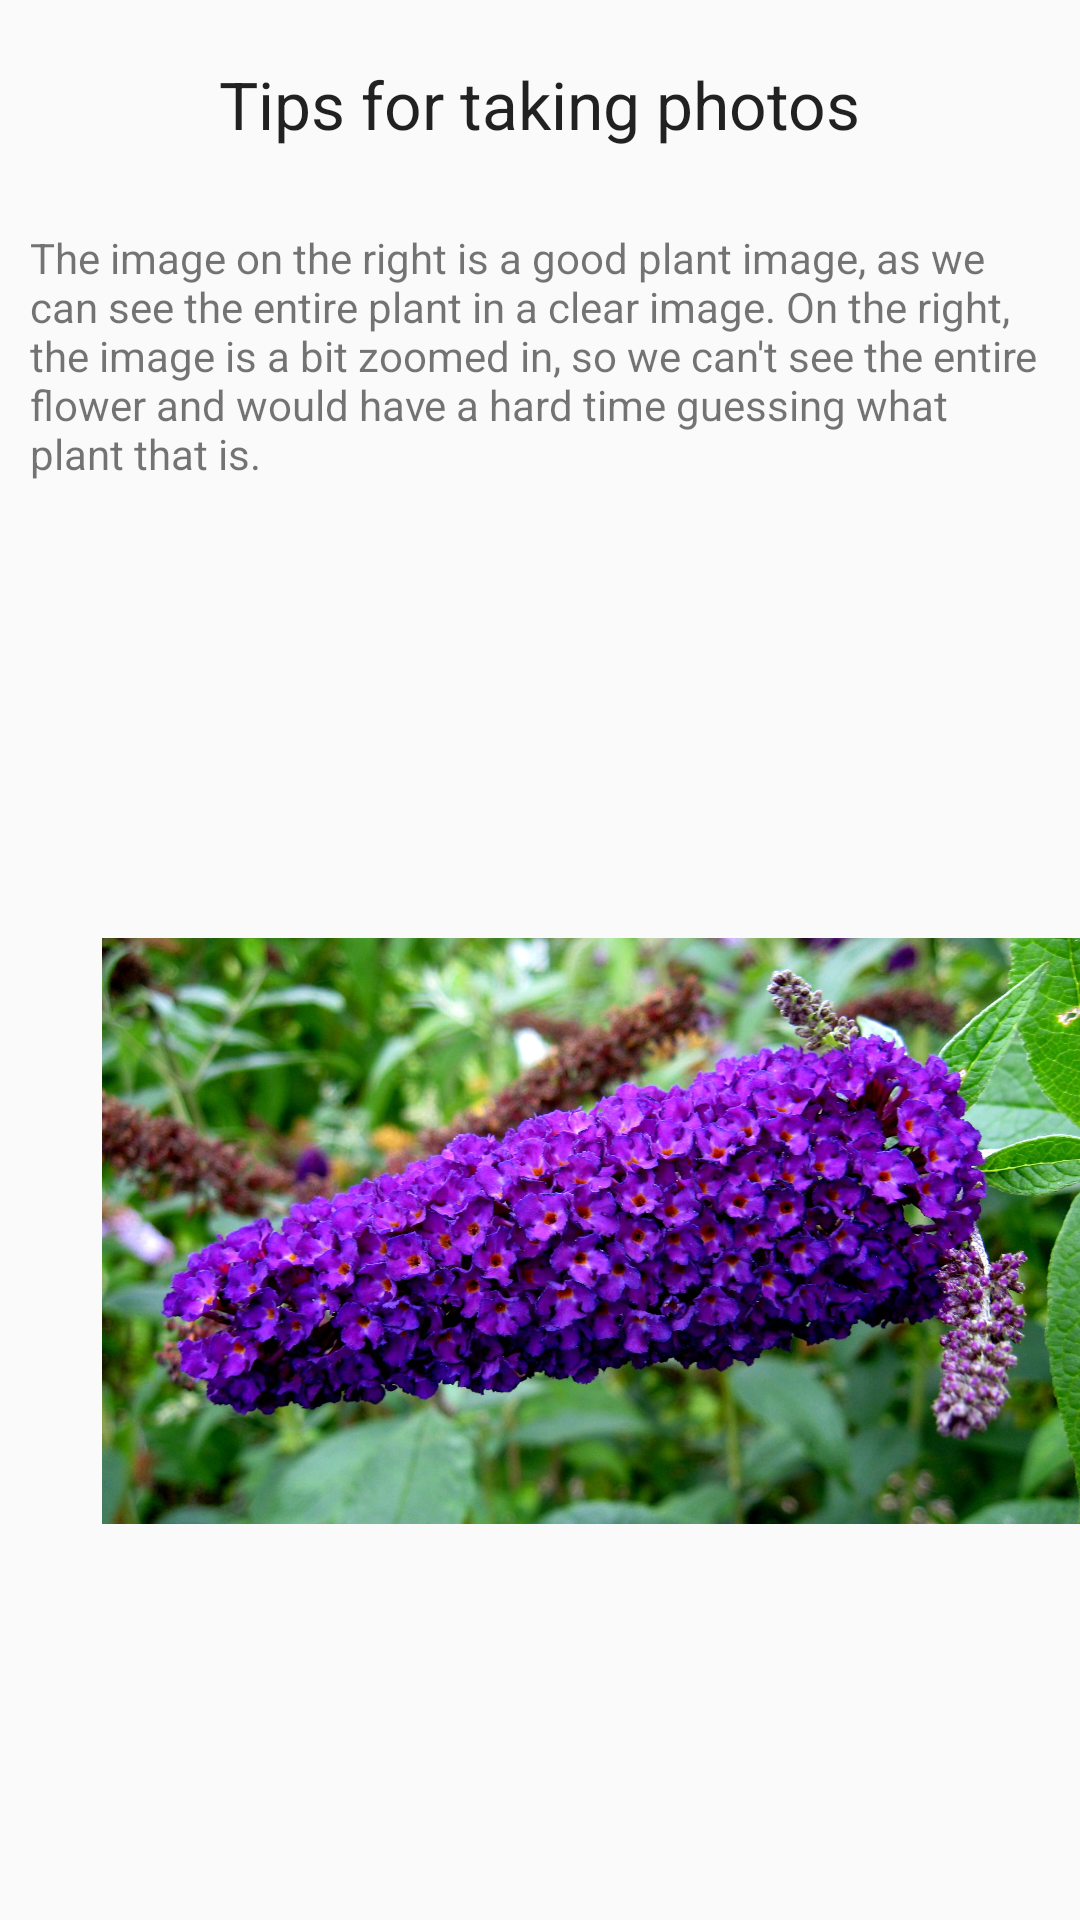

Produce the Android XML layout that renders to this screen, including the resource entries it uses.
<!-- AndroidManifest.xml: application theme AppTheme -->
<!-- res/layout/fragment_menu_howto.xml -->
<?xml version="1.0" encoding="utf-8"?>
<RelativeLayout xmlns:android="http://schemas.android.com/apk/res/android"
    xmlns:app="http://schemas.android.com/apk/res-auto"
    android:layout_width="match_parent"
    android:layout_height="match_parent">

    <android.support.v7.widget.AppCompatTextView
        android:id="@+id/textView"
        android:layout_width="wrap_content"
        android:layout_height="wrap_content"
        android:layout_alignParentTop="true"
        android:layout_centerHorizontal="true"
        android:layout_marginTop="20dp"
        android:text="@string/tips_for_taking_photos"
        android:textAppearance="?android:attr/textAppearanceLarge" />


    <RelativeLayout
        android:id="@+id/good_wrapper"
        android:layout_width="wrap_content"
        android:layout_height="wrap_content"
        android:layout_below="@+id/textView5">
        <ImageView
            android:id="@+id/good_flower"
            android:layout_width="wrap_content"
            android:layout_height="wrap_content"
            android:layout_alignParentStart="true"
            android:layout_marginStart="34dp"
            android:layout_marginTop="20dp"
            android:maxHeight="576dp"
            android:maxWidth="346dp"
            android:layout_marginBottom="10dp"
            app:srcCompat="@drawable/buddleja_high_res" />

        
            
            
            
            
            
            
            
            
            

    </RelativeLayout>

    <RelativeLayout
        android:id="@+id/bad_wrapper"
        android:layout_marginBottom="34dp"
        android:layout_below="@id/good_wrapper"
        android:layout_width="wrap_content"
        android:layout_height="wrap_content">

        <ImageView
            android:id="@+id/bad_flower"
            android:layout_width="wrap_content"
            android:layout_height="wrap_content"
            android:layout_alignParentBottom="true"
            android:layout_alignParentEnd="true"
            android:layout_marginEnd="34dp"
            android:maxHeight="570dp"
            android:maxWidth="380dp" />

        
            
            
            
            
            
            
            
            
            
            


    </RelativeLayout>




    <android.support.v7.widget.AppCompatTextView
        android:id="@+id/textView5"
        android:layout_width="wrap_content"
        android:layout_height="wrap_content"
        android:layout_alignParentStart="true"
        android:layout_below="@+id/textView"
        android:layout_marginTop="17dp"
        android:padding="10dp"
        android:text="@string/good_image_of_a_plant_text" />

</RelativeLayout>
<!-- resources referenced by this layout -->
<resources>
  <dimen name="default_small_text_size">14sp</dimen>
  <!-- drawable buddleja_high_res: jpg bitmap (drawable, 497390 bytes) -->
  <string name="good_image_of_a_plant_text">The image on the right is a good plant image, as we can see the entire plant in a clear image. On the right, the image is a bit zoomed in, so we can\'t see the entire flower and would have a hard time guessing what plant that is.</string>
  <string name="image_a">Image A</string>
  <string name="image_b">Image B</string>
  <string name="tips_for_taking_photos">Tips for taking photos</string>
  <style name="AppTheme" parent="Theme.AppCompat.Light.NoActionBar">
          
          <item name="colorPrimary">@color/colorPrimary</item>
          <item name="colorPrimaryDark">@color/colorPrimaryDark</item>
          <item name="colorAccent">@color/colorAccent</item>
          <item name="actionBarStyle">@style/MyActionBar</item>
  
      </style>
  <color name="colorPrimary">#f2b210</color>
  <color name="colorPrimaryDark">#f2b210</color>
  <color name="colorAccent">#FF4081</color>
  <style name="MyActionBar" parent="@style/Widget.AppCompat.Light.ActionBar.Solid.Inverse">
          <item name="android:background">@android:color/transparent</item>
          <item name="windowActionBarOverlay">true</item>
          <item name="android:windowActionBarOverlay">true</item>
          
          <item name="background">@android:color/transparent</item>
  
      </style>
</resources>
